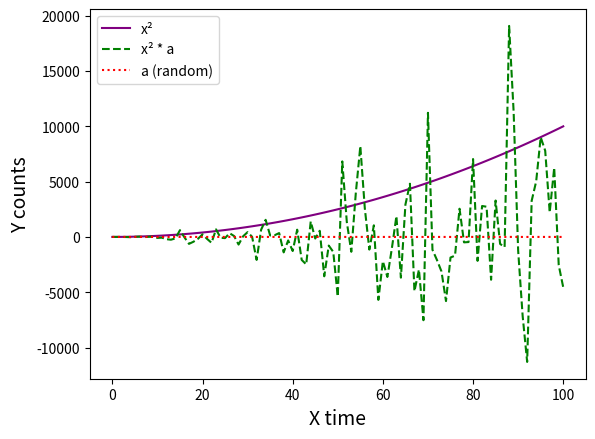

The matplotlib source for this figure:
import numpy as np
from matplotlib import pyplot as plt

# window, graph = plt.subplots()
# plt.show()
#
# x = [2,5,8]
# y = [2,5,6]
# fig, ax = plt.subplots()
# ax.plot(x,y,color= 'blue',marker = 's')
# ax.set_xlabel("X time", fontsize=14)
# ax.set_ylabel("Y counts", fontsize=14)
# plt.show()

# -----------punktu grafiks----------
# window, graph = plt.subplots()
# plt.show()
#
# x = [2,5,8]
# y = [2,5,6]
# fig, ax = plt.subplots()
# ax.scatter(x, y, color='blue')
# ax.tick_params(axis='x', labelsize=16)
# ax.tick_params(axis='y', labelsize=16)
# plt.show()

# ---taskA-------------
# Duotas sąrašas x=[1,2,3,4,5,6,7,8,9] Viename lange, skirtinguose grafikuose
# atvaizduokite x kvadrate,x ⋅ 3,x ⋅ a, čia a - įvedamas vartotojo.
# Panaudokite skirtingas spalvas, linijų tipus.

# x = np.array([1,2,3,4,5,6,7,8,9])
# a = float(input("enter a: "))
# fig, axs = plt.subplots(3, 1, figsize=(4, 8))
#
# axs[0].plot(x, x**2, color='pink', linestyle='-', marker='s')
# axs[0].set_title('x²')
# axs[0].grid(True)
#
# axs[1].plot(x, x*3, color='blue', linestyle='--', marker='s')
# axs[1].set_title('x * 3')
# axs[1].grid(True)
#
# axs[2].plot(x, x*a, color='green', linestyle=':', marker='s')
# axs[2].set_title(f'x * {a}')
# axs[2].grid(True)
# plt.tight_layout()
# plt.show()

# task2 -----Duoti sąrašai x = [1,2,3,4,5], y1=[2,2,0,0,2], y2 = [4,3,2,1,-1], y3 =
# [2,4,9,16,25], y4 = [-1,1,-1,1,-1]
# Atvaizduokite viename lange, skirtinguose grafikuose x~y1, x~y2,
# x~y3, x~y4 grafikus. Pirmasis grafikas - linijinis, antrasis - taškinis,
# trečiasis - linija su duomenų taškais, ketvirtasis - brūkšninis.
# Spalvos visų turi būti skirtingos. Grafikai, ašys turi turėti
# pavadinimus.

# x = [1,2,3,4,5]
# y1 = [2,2,0,0,2]
# y2= [4,3,2,1,-1]
# y3 = [2,4,9,16,25]
# y4 = [-1,1,-1,1,-1]
#
# fig, ax = plt.subplots()
#
# plt.plot(x, y1,color= 'red',label='x~y1' )
#
# ax.scatter(x, y2,color= 'blue', label='x~y2' )
# ax.tick_params(axis='x')
# ax.tick_params(axis='y')
# ax.legend()
#
# ax.plot(x,y3,color= 'pink',marker = '.',label='x~y3' )
# ax.legend()
#
# plt.plot(x, y4, color='black', linestyle='--',label='x~y4')
# ax.legend()
#
# ax.set_xlabel('time', fontsize=14)
# ax.set_ylabel('count', fontsize=14)
# plt.show()

# ----------task3-----Sugeneruoti sąrašą x, turintį 101 elementą (nuo 0 iki 100).
# Sukurti antrą sąrašą, kuriame būtų skaičiai, pakelti kvadratu, iš pirmojo sąrašo
# (x*x)Sukurti trečiąjį sąrašą, kuriame skaičiai būtų pakelti kvadratu ir
# padauginti iš atsitiktinai sugeneruoto skaičiaus (x*x)*a
# Sugeneruoti 100-to elementų ilgio sąrašą iš atsitiktinių skaičių.
# Visus šiuos sąrašus atvaizduoti grafike. Grafikas turi turėti
# pavadinimą, pavadintos ašys, pakeisti šriftų dydžiai.----------------


x = np.arange(0, 101)
y=x**2
a= np.random.randn(101)
y2= y * a

plt.figure(figsize=(12, 6))
fig, ax = plt.subplots()

plt.plot(x, y, label='x²', linestyle='-', color='purple',)
plt.plot(x, y2 , label='x² * a', linestyle='--', color='green')
plt.plot(x, a, label='a (random)', linestyle=':', color='red')

ax.legend()
ax.set_xlabel("X time", fontsize=14)
ax.set_ylabel("Y counts", fontsize=14)
plt.show()

# -----------------------